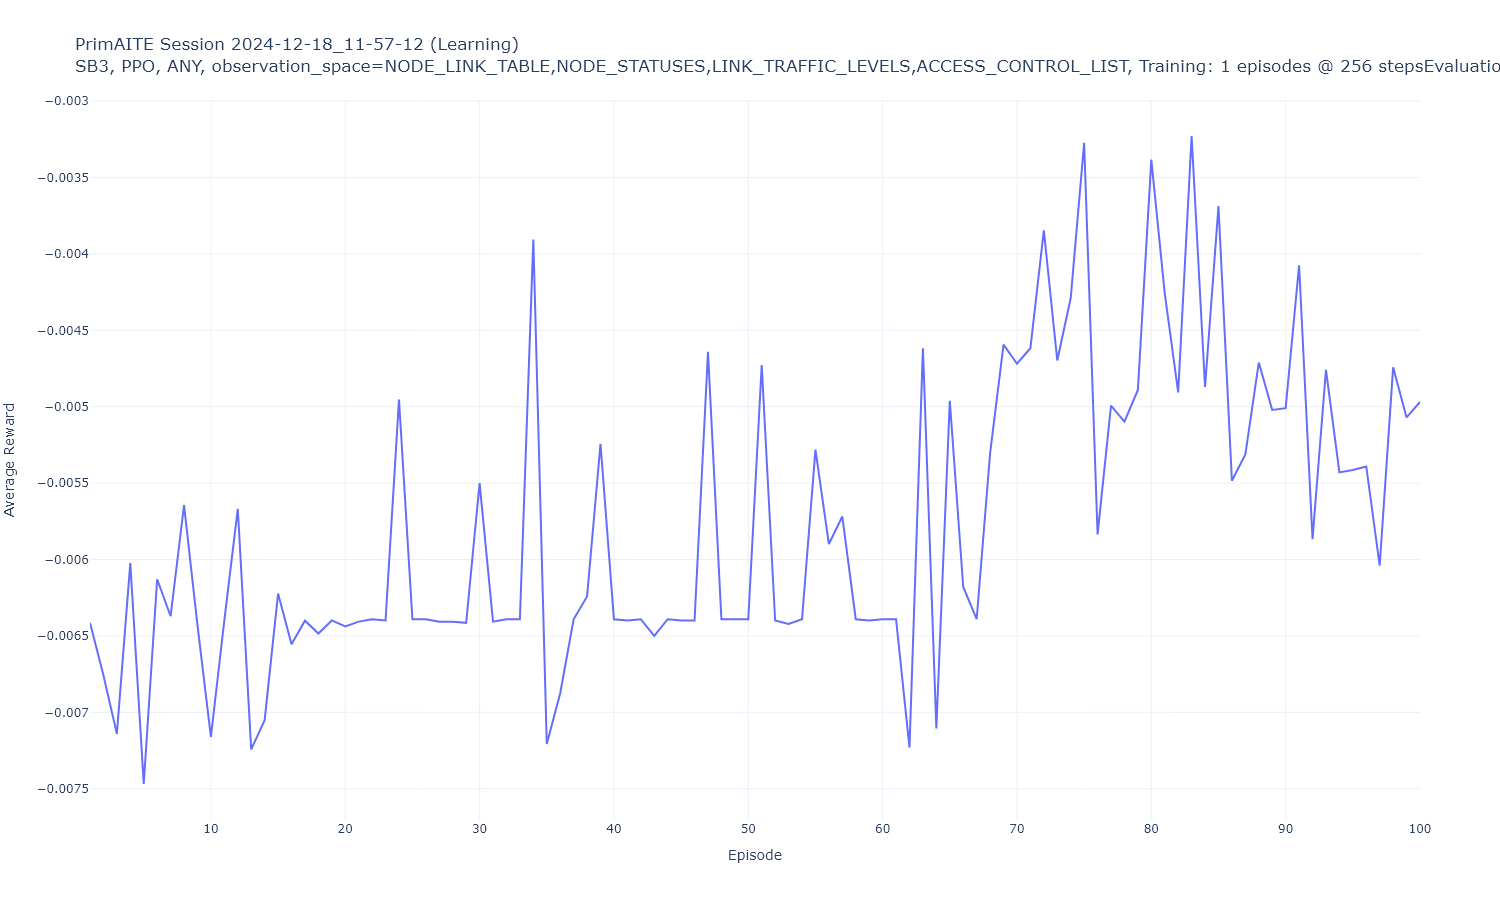

Data behind this chart, as committed beside it:
Episode, Average Reward
1, -0.006414
2, -0.006758
3, -0.007141
4, -0.006023
5, -0.007469
6, -0.006129
7, -0.006371
8, -0.005645
9, -0.00643
10, -0.00716
11, -0.006398
12, -0.005668
13, -0.007242
14, -0.007051
15, -0.006223
16, -0.006555
17, -0.0064
18, -0.006484
19, -0.006398
20, -0.006438
21, -0.006406
22, -0.006391
23, -0.006398
24, -0.004953
25, -0.006391
26, -0.006391
27, -0.006406
28, -0.006406
29, -0.006414
30, -0.0055
31, -0.006406
32, -0.006391
33, -0.006391
34, -0.003906
35, -0.007207
36, -0.006875
37, -0.006391
38, -0.006242
39, -0.005242
40, -0.006391
41, -0.006398
42, -0.006391
43, -0.0065
44, -0.006391
45, -0.006398
46, -0.006398
47, -0.004641
48, -0.006391
49, -0.006391
50, -0.006391
51, -0.004727
52, -0.006398
53, -0.006422
54, -0.006391
55, -0.005281
56, -0.005898
57, -0.005719
58, -0.006391
59, -0.006398
60, -0.006391
... 40 more rows
